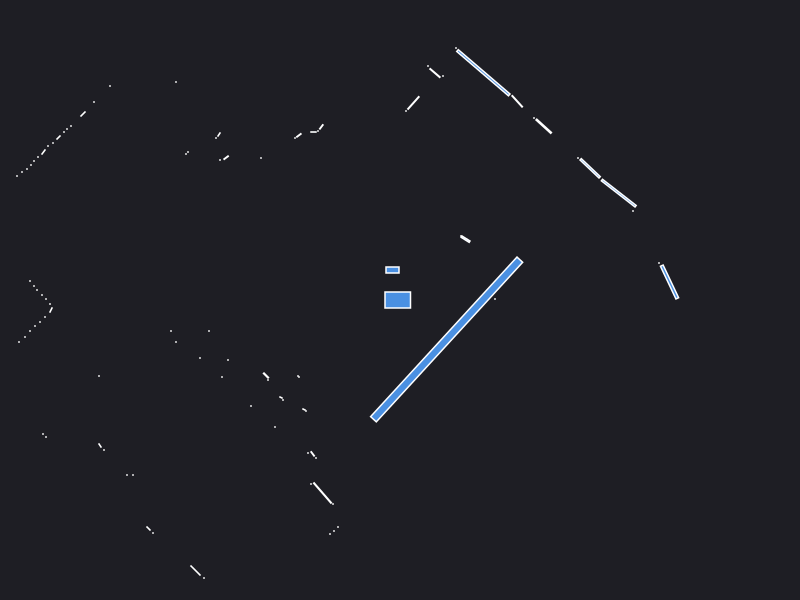

Source data for this figure (header and first rows):
0.000000	0.000000	0.049500
2.59	0.37	0.000441
2.695	0.1801	0.07253
0.95	0.01	0.000441
0.88	0.02	0.000441
0.89	0.03	0.000441
2.33	0.89	0.000441
2.188	1.068	0.1094
1.901	1.317	0.0476
1.78	1.42	0.000441
0.6558	0.6083	0.009052
0.61	0.64	0.000441
1.437	1.737	0.02826
1.34	1.82	0.000441
2.72	3.87	0.000441
2.68	3.91	0.000441
2.63	3.95	0.000441
1.172	1.987	0.01657
0.8336	2.273	0.2661
0.56	2.52	0.000441
0.43	2.24	0.000441
0.3496	2.27	0.01297
0.28	2.34	0.000441
0.1341	1.971	0.01912
0.06	1.89	0.000441
-0.075	0.3	0.012
-0.7866	1.731	0.003320
-0.82	1.69	0.000441
-0.865	1.68	0.001470
-1.011	1.647	0.003320
-1.05	1.62	0.000441
-2.47	3.26	0.000441
-2.51	3.22	0.000441
-1.39	1.42	0.000441
-2.24	2.18	0.000441
-1.81	1.655	0.002064
-1.84	1.62	0.000441
-1.739	1.423	0.003320
-1.8	1.4	0.000441
-2.9	2.14	0.000441
-2.12	1.48	0.000441
-2.14	1.46	0.000441
-3.06	1.98	0.000441
-3.17	1.86	0.003685
-3.29	1.74	0.000441
-3.33	1.71	0.000441
-3.36	1.68	0.000441
-3.415	1.625	0.002571
-3.47	1.57	0.000441
-3.52	1.54	0.000441
-3.565	1.48	0.003078
-3.62	1.43	0.000441
-3.66	1.39	0.000441
-3.69	1.35	0.000441
-3.73	1.31	0.000441
-3.78	1.28	0.000441
-3.83	1.24	0.000441
-6.12	1.81	0.000441
-5.99	1.7	0.000441
-5.87	1.58	0.000441
-5.73	1.47	0.000441
... 59 more rows
